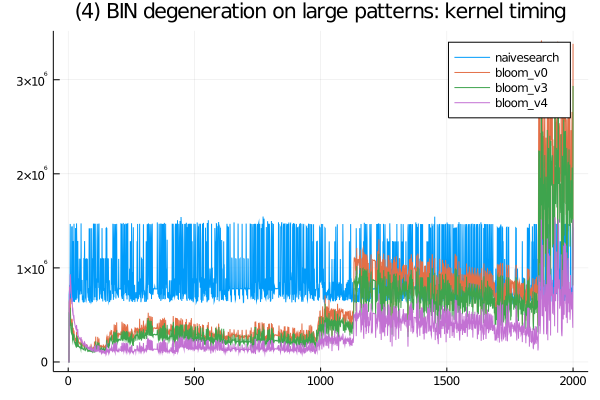

The data file committed next to this chart (first rows):
bloom_v3, SFinit, 0, 0, 0, 100, 100, 100, 100, 100, 100, 0, 100, 100, 100, 0, 100, 0, 100, 0, 100, 200, 100, 0
bloom_v3, SFkernel, 0, 0, 0, 505399, 498401, 450400, 383600, 577200, 434099, 364299, 341399, 316101, 306100, 330300, 419201, 400501, 240700, 223800, 267700, 303301, 235499, 233600
bloom_v3, SFloops, 0, 0, 0, 0, 0, 0, 0, 0, 0, 0, 0, 0, 0, 0, 0, 0, 0, 0, 0, 0, 0, 0
bloom_v3, SFtests, 0, 0, 0, 0, 0, 0, 0, 0, 0, 0, 0, 0, 0, 0, 0, 0, 0, 0, 0, 0, 0, 0
bloom_v3, SFskips, 0, 0, 0, 0, 0, 0, 0, 0, 0, 0, 0, 0, 0, 0, 0, 0, 0, 0, 0, 0, 0, 0
bloom_v3, SFbits, 0, 0, 0, 0, 0, 0, 0, 0, 0, 0, 0, 0, 0, 0, 0, 0, 0, 0, 0, 0, 0, 0
bloom_v3, SFskipgood, 0, 0, 0, 0, 0, 0, 0, 0, 0, 0, 0, 0, 0, 0, 0, 0, 0, 0, 0, 0, 0, 0
bloom_v0, SFinit, 0, 0, 0, 100, 0, 100, 0, 100, 100, 100, 100, 0, 100, 100, 0, 100, 0, 100, 100, 100, 100, 0
bloom_v0, SFkernel, 0, 0, 0, 635500, 662300, 562399, 488400, 675700, 527600, 465001, 433500, 405400, 386901, 394101, 458800, 438299, 309400, 286701, 335201, 363599, 301500, 295300
bloom_v0, SFloops, 0, 0, 0, 0, 0, 0, 0, 0, 0, 0, 0, 0, 0, 0, 0, 0, 0, 0, 0, 0, 0, 0
bloom_v0, SFtests, 0, 0, 0, 0, 0, 0, 0, 0, 0, 0, 0, 0, 0, 0, 0, 0, 0, 0, 0, 0, 0, 0
bloom_v0, SFskips, 0, 0, 0, 0, 0, 0, 0, 0, 0, 0, 0, 0, 0, 0, 0, 0, 0, 0, 0, 0, 0, 0
bloom_v0, SFbits, 0, 0, 0, 0, 0, 0, 0, 0, 0, 0, 0, 0, 0, 0, 0, 0, 0, 0, 0, 0, 0, 0
bloom_v0, SFskipgood, 0, 0, 0, 0, 0, 0, 0, 0, 0, 0, 0, 0, 0, 0, 0, 0, 0, 0, 0, 0, 0, 0
naivesearch, SFinit, 0, 0, 0, 100, 0, 0, 0, 0, 100, 0, 0, 100, 0, 100, 0, 0, 0, 0, 100, 0, 100, 100
naivesearch, SFkernel, 0, 0, 0, 717700, 760700, 819600, 664000, 1467100, 867901, 791001, 686499, 636000, 739199, 1427599, 1422799, 1428200, 724701, 637299, 843599, 1285100, 641800, 760700
naivesearch, SFloops, 0, 0, 0, 0, 0, 0, 0, 0, 0, 0, 0, 0, 0, 0, 0, 0, 0, 0, 0, 0, 0, 0
naivesearch, SFtests, 0, 0, 0, 0, 0, 0, 0, 0, 0, 0, 0, 0, 0, 0, 0, 0, 0, 0, 0, 0, 0, 0
naivesearch, SFskips, 0, 0, 0, 0, 0, 0, 0, 0, 0, 0, 0, 0, 0, 0, 0, 0, 0, 0, 0, 0, 0, 0
naivesearch, SFbits, 0, 0, 0, 0, 0, 0, 0, 0, 0, 0, 0, 0, 0, 0, 0, 0, 0, 0, 0, 0, 0, 0
naivesearch, SFskipgood, 0, 0, 0, 0, 0, 0, 0, 0, 0, 0, 0, 0, 0, 0, 0, 0, 0, 0, 0, 0, 0, 0
bloom_v4, SFinit, 0, 0, 0, 0, 100, 0, 100, 0, 0, 100, 0, 0, 100, 100, 100, 0, 100, 100, 0, 0, 100, 0
bloom_v4, SFkernel, 0, 0, 0, 435800, 800699, 724201, 756200, 932999, 896600, 845400, 802299, 736200, 687000, 614300, 682001, 634600, 547300, 524200, 540201, 503200, 488800, 462400
bloom_v4, SFloops, 0, 0, 0, 0, 0, 0, 0, 0, 0, 0, 0, 0, 0, 0, 0, 0, 0, 0, 0, 0, 0, 0
bloom_v4, SFtests, 0, 0, 0, 0, 0, 0, 0, 0, 0, 0, 0, 0, 0, 0, 0, 0, 0, 0, 0, 0, 0, 0
bloom_v4, SFskips, 0, 0, 0, 0, 0, 0, 0, 0, 0, 0, 0, 0, 0, 0, 0, 0, 0, 0, 0, 0, 0, 0
bloom_v4, SFbits, 0, 0, 0, 0, 0, 0, 0, 0, 0, 0, 0, 0, 0, 0, 0, 0, 0, 0, 0, 0, 0, 0
bloom_v4, SFskipgood, 0, 0, 0, 0, 0, 0, 0, 0, 0, 0, 0, 0, 0, 0, 0, 0, 0, 0, 0, 0, 0, 0
